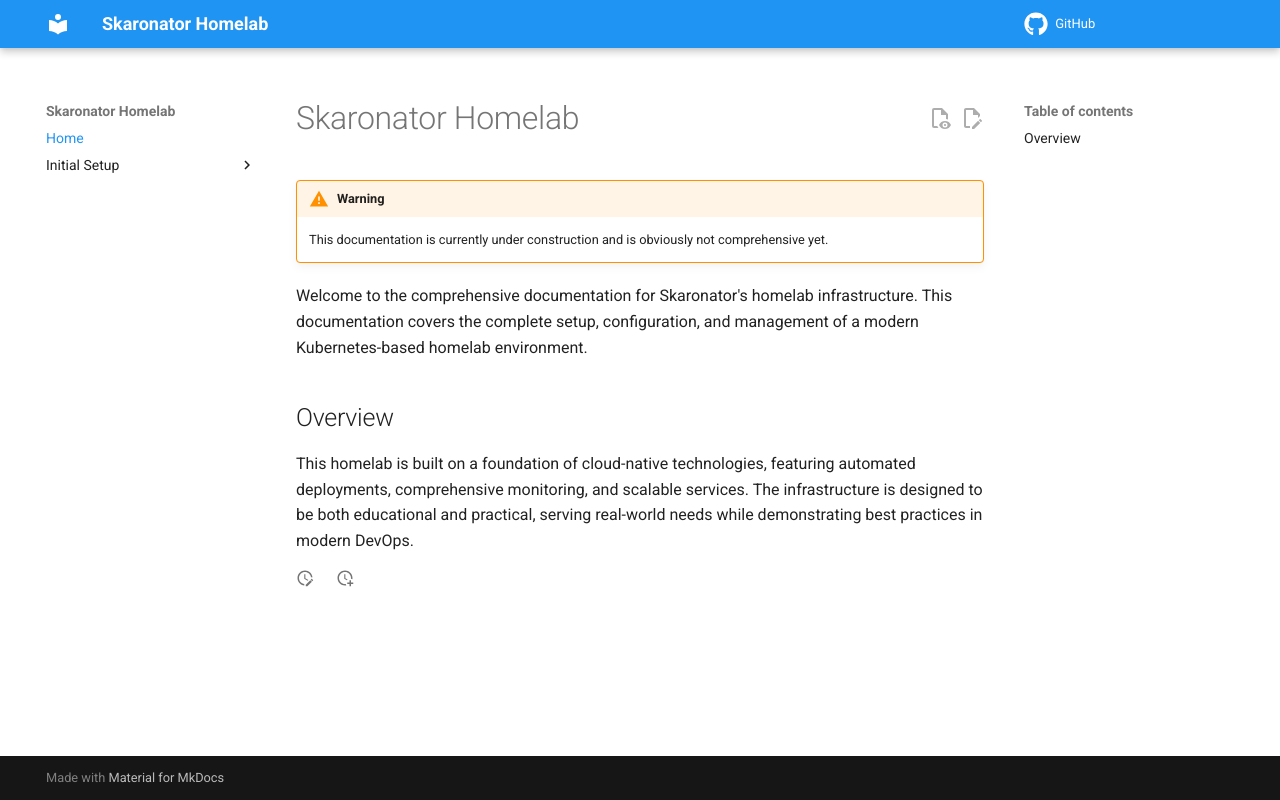

repository: Skaronator/homelab · page: index.html · generator: mkdocs

# Skaronator Homelab

!!! warning

    This documentation is currently under construction and is obviously not comprehensive yet.

Welcome to the comprehensive documentation for Skaronator's homelab infrastructure. This documentation covers the complete setup, configuration, and management of a modern Kubernetes-based homelab environment.

## Overview

This homelab is built on a foundation of cloud-native technologies, featuring automated deployments, comprehensive monitoring, and scalable services. The infrastructure is designed to be both educational and practical, serving real-world needs while demonstrating best practices in modern DevOps.
